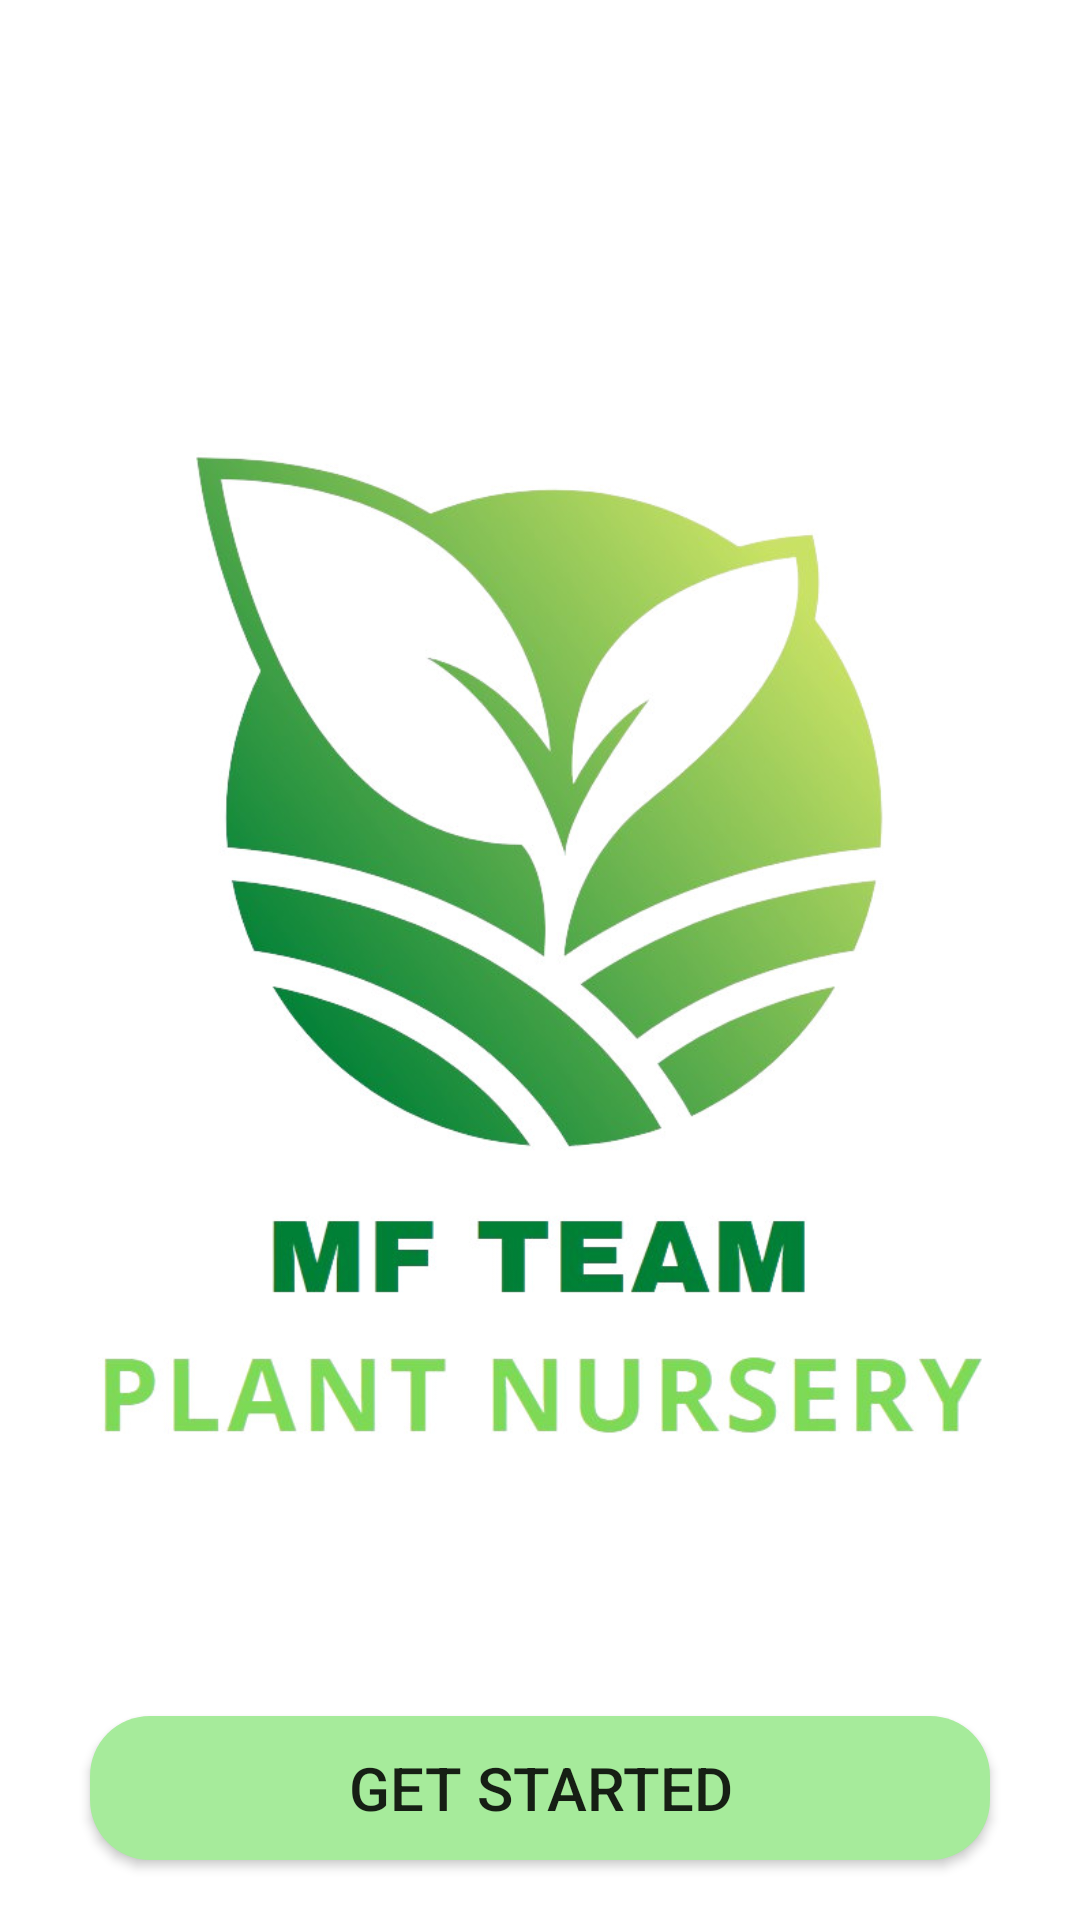

Produce the Android XML layout that renders to this screen, including the resource entries it uses.
<!-- AndroidManifest.xml: application theme Theme.MFStore -->
<!-- res/layout/activity_splash.xml -->
<?xml version="1.0" encoding="utf-8"?>
<androidx.constraintlayout.widget.ConstraintLayout xmlns:android="http://schemas.android.com/apk/res/android"
    xmlns:app="http://schemas.android.com/apk/res-auto"
    xmlns:tools="http://schemas.android.com/tools"
    android:layout_width="match_parent"
    android:layout_height="match_parent"
    tools:context=".SplashActivity">

    <ImageView
        android:id="@+id/img_plash"
        android:layout_width="wrap_content"
        android:layout_height="wrap_content"
        android:src="@drawable/logo"
        app:layout_constraintTop_toTopOf="parent"
        app:layout_constraintBottom_toBottomOf="parent"
        app:layout_constraintEnd_toEndOf="parent"
        app:layout_constraintStart_toStartOf="parent"/>

    <Button
        android:layout_width="300dp"
        android:layout_height="wrap_content"
        android:text="Get Started"
        android:textSize="20dp"
        android:background="@drawable/rectangle_background"
        app:layout_constraintBottom_toBottomOf="@+id/img_plash"
        android:layout_marginBottom="20dp"
        app:layout_constraintEnd_toEndOf="parent"
        app:layout_constraintStart_toStartOf="parent"/>

</androidx.constraintlayout.widget.ConstraintLayout>
<!-- resources referenced by this layout -->
<resources>
  <!-- drawable logo: jpg bitmap (drawable, 72542 bytes) -->
  <!-- drawable rectangle_background (drawable) -->
  <?xml version="1.0" encoding="utf-8"?>
  <selector xmlns:android="http://schemas.android.com/apk/res/android">
          
          <item>
              <shape android:shape="rectangle">
                  
                  <solid android:color="?attr/color"/>
                  
                  <corners android:radius="20dp"/>
  
              </shape>
          </item>
  </selector>
  <style name="Theme.MFStore" parent="Base.Theme.MFStore" />
  <style name="Base.Theme.MFStore" parent="Theme.MaterialComponents.DayNight.NoActionBar">
          
          <item name="colorPrimary">@color/green</item>
          <item name="color">@color/green_phoimau</item>
          <item name="colorPrimaryVariant">@color/pink</item>
          <item name="colorOnPrimary">@color/white</item>
          
          <item name="colorSecondary">@color/blue</item>
          <item name="colorSecondaryVariant">@color/blue1</item>
          <item name="colorOnSecondary">@color/black</item>
  
          
          <item name="android:statusBarColor" tools:targetApi="l">?attr/colorOnPrimary</item>
      </style>
  <color name="green">#60B754</color>
  <color name="green_phoimau">#A6EB9B</color>
  <color name="pink">#FF33CC</color>
  <color name="white">#FFFFFFFF</color>
  <color name="blue">#000066</color>
  <color name="blue1">#00CCFF</color>
  <color name="black">#FF000000</color>
</resources>
